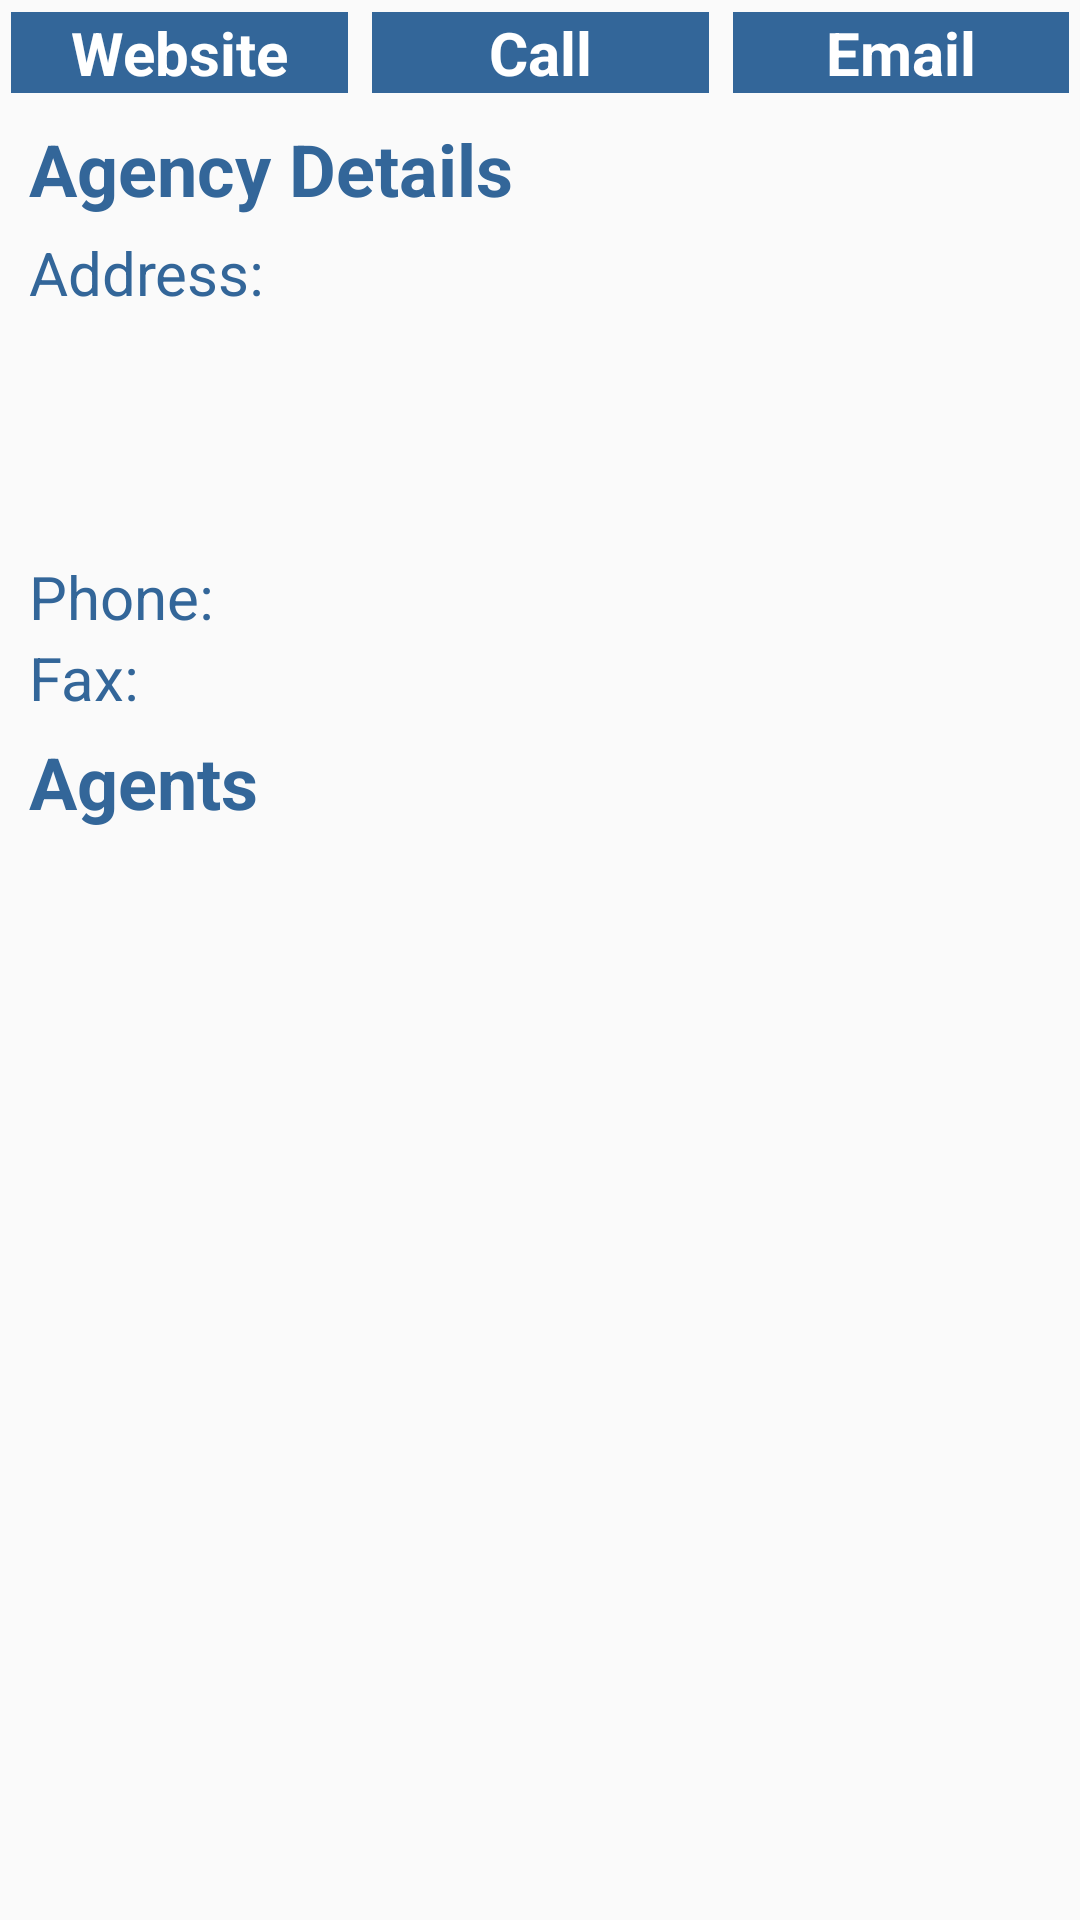

Reconstruct the res/layout file that produces this screen, plus the resources it refers to.
<!-- AndroidManifest.xml: application theme CustomActionBarTheme -->
<!-- res/layout/activity_agency_detail.xml -->
<LinearLayout xmlns:android="http://schemas.android.com/apk/res/android"
    xmlns:tools="http://schemas.android.com/tools"
    android:layout_width="fill_parent"
    android:layout_height="fill_parent"
    android:paddingLeft="@dimen/activity_horizontal_margin"
    android:paddingRight="@dimen/activity_horizontal_margin"
    android:paddingTop="@dimen/activity_vertical_margin"
    android:paddingBottom="@dimen/activity_vertical_margin"
    android:orientation="vertical"
    tools:context="com.example.workshop8.AgencyDetailActivity">

    <LinearLayout
        android:layout_width="match_parent"
        android:layout_height="wrap_content"
        android:orientation="vertical" >

        <LinearLayout
            android:layout_width="match_parent"
            android:layout_height="wrap_content"
            android:orientation="horizontal" >

            <Button
                android:layout_width="fill_parent"
                android:layout_height="wrap_content"
                android:layout_margin="4dp"
                android:text="@string/website"
                android:id="@+id/btnWebsite"
                android:layout_weight="1"
                android:textColor="@android:color/white"
                android:background="#336699"
                android:textStyle="bold"
                android:textSize="20sp" />

            <Button
                android:layout_width="fill_parent"
                android:layout_height="wrap_content"
                android:layout_margin="4dp"
                android:text="@string/tollfree"
                android:id="@+id/btnPhone"
                android:layout_weight="1"
                android:textStyle="bold"
                android:textColor="@android:color/white"
                android:background="#336699"
                android:textSize="20sp" />

            <Button
                android:layout_width="fill_parent"
                android:layout_height="wrap_content"
                android:layout_margin="4dp"
                android:text="@string/email"
                android:id="@+id/btnEmail"
                android:layout_weight="1"
                android:textStyle="bold"
                android:textColor="@android:color/white"
                android:background="#336699"
                android:textSize="20sp" />
        </LinearLayout>

        <TextView
            android:id="@+id/titleAgentDetails"
            android:layout_width="match_parent"
            android:layout_height="wrap_content"
            android:paddingLeft="10dp"
            android:paddingRight="10dp"
            android:paddingTop="5dp"
            android:paddingBottom="5dp"
            android:text="@string/titleAgency"
            android:textSize="24sp"
            android:textStyle="bold" />

        <LinearLayout
            android:orientation="horizontal"
            android:layout_width="match_parent"
            android:layout_height="match_parent">

            <TextView
                android:layout_width="match_parent"
                android:layout_height="wrap_content"
                android:paddingLeft="10dp"
                android:text="@string/address"
                android:id="@+id/textViewAddress"
                android:layout_weight="2"
                android:gravity="left" />

            <TextView
                android:layout_width="match_parent"
                android:layout_height="wrap_content"
                android:text=""
                android:id="@+id/txtAgncyAddress"
                android:layout_weight="1"
                android:gravity="left" />

        </LinearLayout>

        <LinearLayout
            android:orientation="horizontal"
            android:layout_width="match_parent"
            android:layout_height="match_parent">

            <TextView
                android:layout_width="match_parent"
                android:layout_height="wrap_content"
                android:paddingLeft="10dp"
                android:text="@string/city"
                android:id="@+id/textViewCity"
                android:layout_weight="2"
                android:visibility="invisible" />

            <TextView
                android:layout_width="match_parent"
                android:layout_height="wrap_content"
                android:text=""
                android:id="@+id/txtAgncyCity"
                android:layout_weight="1"
                android:gravity="left"
                android:visibility="visible" />
        </LinearLayout>


        <LinearLayout
            android:orientation="horizontal"
            android:layout_width="match_parent"
            android:layout_height="match_parent">

            <TextView
                android:layout_width="match_parent"
                android:layout_height="wrap_content"
                android:paddingLeft="10dp"
                android:text="@string/postal"
                android:id="@+id/textViewPostal"
                android:layout_weight="2"
                android:visibility="invisible" />

            <TextView
                android:layout_width="match_parent"
                android:layout_height="wrap_content"
                android:text=""
                android:id="@+id/txtAgncyPostal"
                android:layout_weight="1"
                android:gravity="left" />

        </LinearLayout>

        <LinearLayout
            android:orientation="horizontal"
            android:layout_width="match_parent"
            android:layout_height="match_parent">

            <TextView
                android:layout_width="match_parent"
                android:layout_height="wrap_content"
                android:paddingLeft="10dp"
                android:text="@string/country"
                android:id="@+id/textViewCountry"
                android:layout_weight="2"
                android:visibility="invisible" />

            <TextView
                android:layout_width="match_parent"
                android:layout_height="wrap_content"
                android:text=""
                android:id="@+id/txtAgncyCountry"
                android:layout_weight="1"
                android:gravity="left" />

        </LinearLayout>


        <LinearLayout
            android:orientation="horizontal"
            android:layout_width="match_parent"
            android:layout_height="match_parent">

            <TextView
                android:layout_width="match_parent"
                android:layout_height="wrap_content"
                android:paddingLeft="10dp"
                android:text="@string/phone"
                android:id="@+id/textViewPhone"
                android:layout_weight="2" />

            <TextView
                android:layout_width="match_parent"
                android:layout_height="wrap_content"
                android:text=""
                android:id="@+id/txtAgncyPhone"
                android:layout_weight="1"
                android:gravity="left" />

        </LinearLayout>


        <LinearLayout
            android:orientation="horizontal"
            android:layout_width="match_parent"
            android:layout_height="match_parent">

            <TextView
                android:layout_width="match_parent"
                android:layout_height="wrap_content"
                android:paddingLeft="10dp"
                android:text="@string/fax"
                android:id="@+id/textViewFax"
                android:layout_weight="2" />

            <TextView
                android:layout_width="match_parent"
                android:layout_height="wrap_content"
                android:text=""
                android:id="@+id/txtAgncyFax"
                android:layout_weight="1"
                android:gravity="left" />

        </LinearLayout>


        <TextView
            android:id="@+id/txtAgents"
            android:layout_width="match_parent"
            android:layout_height="wrap_content"
            android:paddingLeft="10dp"
            android:paddingRight="10dp"
            android:paddingTop="5dp"
            android:paddingBottom="5dp"
            android:text="@string/agent_list"
            android:textSize="24sp"
            android:textStyle="bold"
            android:layout_weight="1" />

        <ListView
            android:layout_width="fill_parent"
            android:layout_height="match_parent"
            android:layout_weight="1"
            android:id="@+id/lvAgencyAgents" />

    </LinearLayout>


</LinearLayout>
<!-- resources referenced by this layout -->
<resources>
  <string name="address">Address:</string>
  <string name="agent_list">Agents</string>
  <string name="city">City:</string>
  <string name="country">Country:</string>
  <string name="email">Email</string>
  <string name="fax">Fax:</string>
  <string name="phone">Phone:</string>
  <string name="postal">Postal:</string>
  <string name="titleAgency">Agency Details</string>
  <string name="tollfree">Call</string>
  <string name="website">Website</string>
  <style name="CustomActionBarTheme" parent="@style/Theme.AppCompat.Light.DarkActionBar">
          <item name="android:actionBarStyle">@style/MyActionBar</item>
          <item name="android:actionBarTabTextStyle">@style/MyActionBarTabText</item>
          <item name="android:actionMenuTextColor">@color/actionbar_text</item>
  
          
          <item name="actionBarStyle">@style/MyActionBar</item>
          <item name="actionBarTabTextStyle">@style/MyActionBarTabText</item>
          <item name="actionMenuTextColor">@color/actionbar_text</item>
  
          <item name="android:textColor">@color/background</item>
          <item name="android:textSize">20sp</item>
  
          <item name="android:textViewStyle">@style/TextView</item>
          <item name="android:editTextStyle">@style/EditText</item>
          <item name="android:buttonStyle">@style/Button</item>
      </style>
  <style name="MyActionBar" parent="@style/Widget.AppCompat.Light.ActionBar.Solid.Inverse">
          <item name="android:background">@color/actionbar_background</item>
          <item name="android:titleTextStyle">@style/MyActionBarTitleText</item>
  
          
          <item name="background">@color/actionbar_background</item>
          <item name="titleTextStyle">@style/MyActionBarTitleText</item>
      </style>
  <style name="MyActionBarTabText" parent="@style/Widget.AppCompat.ActionBar.TabText">
          <item name="android:textColor">@color/actionbar_text</item>
      </style>
  <color name="actionbar_text">#ffffff</color>
  <color name="background">#336699</color>
  <style name="TextView" parent="@android:style/Widget.TextView">
          <item name="android:textSize">20sp</item>
          <item name="android:textColor">@color/background</item>
      </style>
  <style name="EditText" parent="@android:style/Widget.EditText">
          <item name="android:textSize">20sp</item>
      </style>
  <style name="Button" parent="@android:style/Widget.Button">
          <item name="android:textSize">20sp</item>
          <item name="android:textStyle">bold</item>
      </style>
  <color name="actionbar_background">#336699</color>
  <style name="MyActionBarTitleText" parent="@style/TextAppearance.AppCompat.Widget.ActionBar.Title">
          <item name="android:textColor">@color/actionbar_text</item>
      </style>
</resources>
